Run: headless pygame with SDL's dummy video driver; simulated clock (each Clock.tick advances the game by its frame time, no real sleeping); random seed 0; keys injected as events and as key.get_pressed() state; no mouse input.
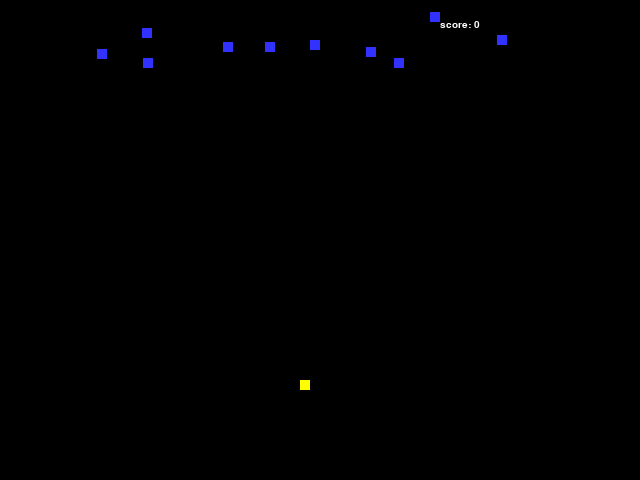
Frame 1 of 4 · flips 1–60 · no input
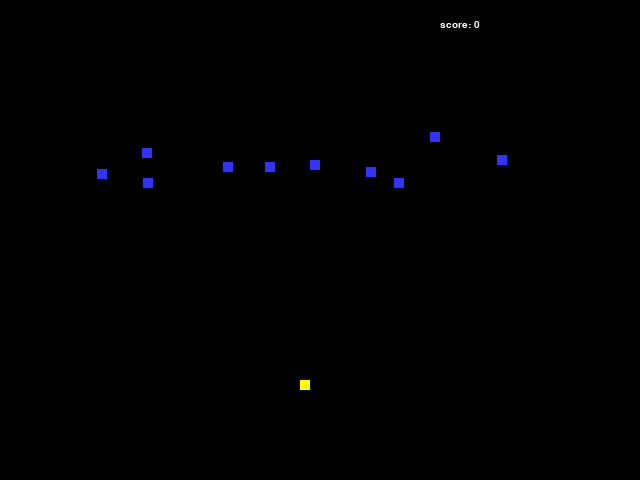
Frame 2 of 4 · flips 61–180 · tapped SPACE, RETURN · held RIGHT (→), D
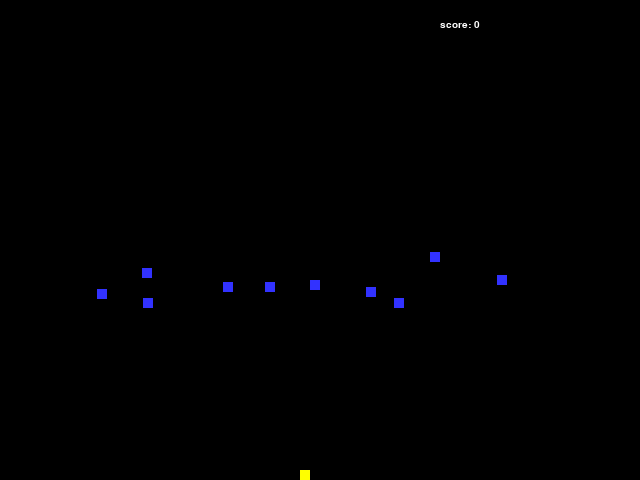
Frame 3 of 4 · flips 181–300 · held DOWN (↓), S
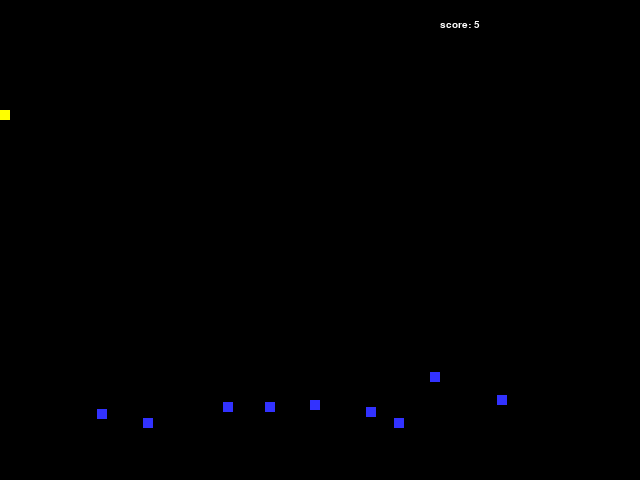
Frame 4 of 4 · flips 301–420 · held LEFT (←), A, UP (↑), W

The pygame program that drew these frames:

#PYGAME START-UP

import pygame
import random
import math

# -- Global Constants 
# -- Colours 
BLACK = (0,0,0) 
WHITE = (255,255,255) 
BLUE = (50,50,255) 
YELLOW = (255,255,0) 
# -- Initialise PyGame
pygame.init() 
# -- Blank Screen
x_size = 640
y_size = 480 
size = (x_size,y_size) 
screen = pygame.display.set_mode(size) 
# -- Title of new window/screen 
pygame.display.set_caption("Space Invaders") 
# -- Exit game flag set to false 
done = False

#text display
font = pygame.font.SysFont("monospace", 15)

# Create a list of x_coordinates of invaders
x_co = []

# Create a list of y_coordinates of invaders
y_co = []

# create player position globally. The value they hold does not matter until they are being assigned
x_pos = 0
y_pos = 0

#initialise x_speed for player
x_speed = 0
y_speed = 0

#initialise score of player
score = 0


invaderSize = 10
## -- Define the class invader which is a sprite 
class Invader(pygame.sprite.Sprite): 
    # Define the constructor for snow 
    def __init__(self, color, width, height, speed):
        # Call the sprite constructor 
        super().__init__() 
        # Create a sprite and fill it with colour 
        self.image = pygame.Surface([width,height]) 
        self.image.fill(color) 
        # Set the position of the sprite 
        self.rect = self.image.get_rect() 
        self.rect.x = random.randrange(0, x_size - invaderSize) 
        self.rect.y = random.randrange(-50, 0)

        #recreate invader starting coordinate if the new invader overlaps or is adjacent to a previously created invader
        ivdNum = 0
        for invNum in range (0, len(x_co)):
            #checks if new inavder is adjacent or overlapping a previous invader
            while self.rect.x <= x_co[invNum] + invaderSize and self.rect.x >= x_co[invNum] - invaderSize and self.rect.y <= y_co[invNum] + invaderSize and self.rect.y >= y_co[invNum] - invaderSize:
                self.rect.x = random.randrange(0, x_size - invaderSize) 
                self.rect.y = random.randrange(-50, 0)
            #endwhile
        #next

        #add coordinate of new snowflake to coordinate lists
        x_co.append(self.rect.x)
        y_co.append(self.rect.y)

        # Set speed of the sprite 
        self.speed = speed
    #End Procedure
    
    # Class update function - runs for each pass through the game loop 
    def update(self): 
        self.rect.y = self.rect.y + self.speed
        #make snowflake reappear on top of screen after falling pass bottom
        if self.rect.y > y_size:
            self.rect.y = self.rect.y - y_size - invaderSize
        #endif
    #endprocedure
#End Class

## -- Define the class player which is a sprite 
class Player(pygame.sprite.Sprite): 
    # Define the constructor for snow 
    def __init__(self, color, width, height):
        # Call the sprite constructor 
        super().__init__() 
        # Create a sprite and fill it with colour 
        self.image = pygame.Surface([width,height]) 
        self.image.fill(color) 
        # Set the position of the sprite 
        self.rect = self.image.get_rect() 
        self.rect.x = 300 
        self.rect.y = y_size - 100

        x_pos = self.rect.x
        y_pos = self.rect.y

    #End Procedure
    
    # Class update function - runs for each pass through the game loop 
    def update(self):
        #keep player within screen while moving player
        if (self.rect.x >= 3 and self.rect.x <= x_size - 13) or (self.rect.x <= 3 and x_speed > 0) or (self.rect.x >= x_size - 13 and x_speed < 0):
            self.rect.x = self.rect.x + x_speed
            x_pos = self.rect.x
        if (self.rect.y >= 3 and self.rect.y <= y_size - 13) or (self.rect.y <= 3 and y_speed > 0) or (self.rect.y >= y_size - 13 and y_speed < 0):
            self.rect.y = self.rect.y + y_speed
            y_pos = self.rect.y
        #endif
    #endprocedure
#End Class

# Create a list of the snow blocks 
invader_group = pygame.sprite.Group()

# Create a list of all sprites 
all_sprites_group = pygame.sprite.Group()

# Create the invaders
number_of_invaders = 10 # we are creating 10 invaders
for x in range (number_of_invaders): 
    invaders = Invader(BLUE, invaderSize, invaderSize, 1)
    invader_group.add (invaders) # adds the new invader to the group of invaders
    all_sprites_group.add (invaders) # adds it to the group of all Sprites
#Next x

# Create the player
number_of_players = 1 # we are creating 10 invaders
for y in range (number_of_players):
    player = Player(YELLOW, 10, 10) # snowflakes are white with size 5 by 5 px
    all_sprites_group.add (player) # adds it to the group of all Sprites
#Next y


# -- Manages how fast screen refreshes 
clock = pygame.time.Clock()

# PYGAME LOOP
### -- Game Loop 
while not done: 
    # -- User input and controls
    for event in pygame.event.get(): 
        if event.type == pygame.QUIT: 
            done = True
        elif event.type == pygame.KEYDOWN: # - a key is down 
            if event.key == pygame.K_LEFT: # - if the left key pressed 
                x_speed = -3 # speed set to -3
            elif event.key == pygame.K_RIGHT: # - if the right key pressed
                x_speed = 3 # speed set to 3
            elif event.key == pygame.K_UP:
                y_speed = -3
            elif event.key == pygame.K_DOWN:
                y_speed = 3
            elif event.key == pygame.K_SPACE: #stop player completely
                x_speed = 0
                y_speed = 0
            elif event.key == pygame.K_h: #stop player horizontally
                x_speed = 0
            elif event.key == pygame.K_v: # stop player vertically
                y_speed = 0
            #endif
        
            #endif
        #End If
    #Next event
    # -- Game logic goes after this comment

    # -- Game logic goes in here 
    all_sprites_group.update()
    # Game logic of player hitting invader

    # -- when invader hits the player add 5 to score. 
    player_hit_group = pygame.sprite.spritecollide(player, invader_group, True)

    for h in player_hit_group:
        score = score + 5
        
    #next


    
    # -- Screen background is BLACK 
    screen.fill(BLACK) 
    # -- Drawing code goes here
    all_sprites_group.draw(screen)
    
    #text
    scoreDisplay = font.render("score: " + str(score), 1, WHITE)
    screen.blit(scoreDisplay,(x_size - 200, 20))

    # -- flip display to reveal new position of objects 
    pygame.display.flip()
    # - The clock ticks over 
    clock.tick(60) 
#End While - End of game loop 
pygame.quit()### -- Game Loop
